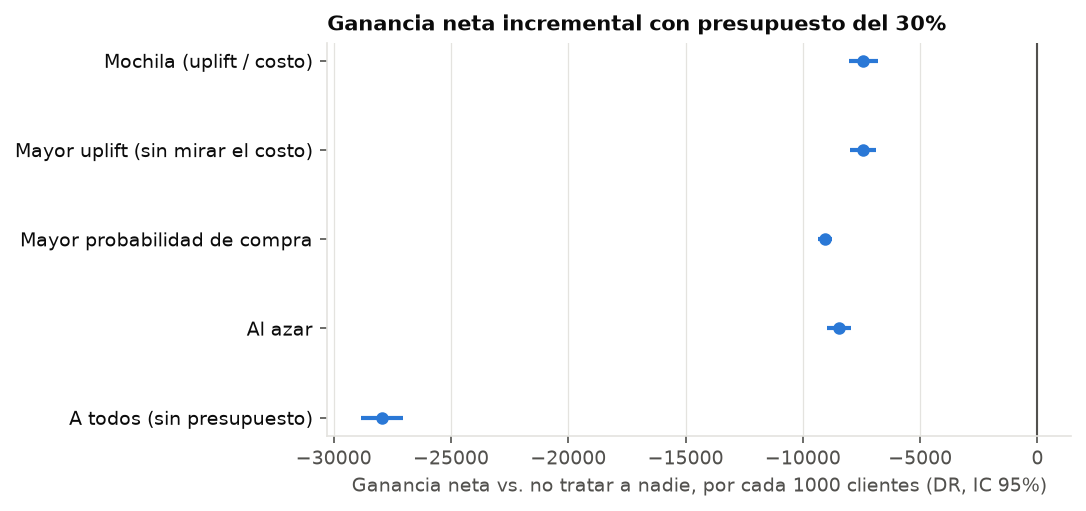

The table this chart was drawn from, first rows:
politica, tratados, valor_ipw, valor_dr, ic_inf, ic_sup, dif_vs_referencia, dif_ic_inf, dif_ic_sup, error_estandar_ipw, error_estandar_dr, gasto_dr, gasto_esperado
Mochila (uplift / costo), 0.38, 64188, 64351, 63541, 65125, -7422, -8039, -6797, 530.5, 402.2, 9318, 9313
Mayor uplift (sin mirar el costo), 0.36, 63929, 64333, 63515, 65144, -7440, -7999, -6864, 533.1, 409.2, 9332, 9313
Mayor probabilidad de compra, 0.24, 62379, 62704, 61796, 63579, -9069, -9344, -8770, 542.8, 434.3, 9268, 9313
Al azar, 0.30, 63119, 63319, 62513, 64163, -8454, -8962, -7927, 535.4, 414.2, 9224, 9313
A todos (sin presupuesto), 1.00, 43942, 43825, 43246, 44388, -27948, -28832, -27044, 361.9, 279, 30884, 31044
A nadie, 0.00, 71574, 71773, 70799, 72661, 0.00, 0.00, 0.00, 592.9, 458.8, 0.00, 0.00
